Labelled photos from "kaifeng-chrysanthemum-visual-classification-model", an image-classification folder in Remiiil1a/kaifeng-chrysanthemum-visual-classification-model. The possible labels are: 01 huangse pingban, 02 baise guanban, 03 lvse jiban, 04 fense pingban, 05 hongse qiuxing, 06 fuse feiwu, 07 huangse guanban, 08 fense chiban, 09 huangse qiuxing, 10 hongse sheban.

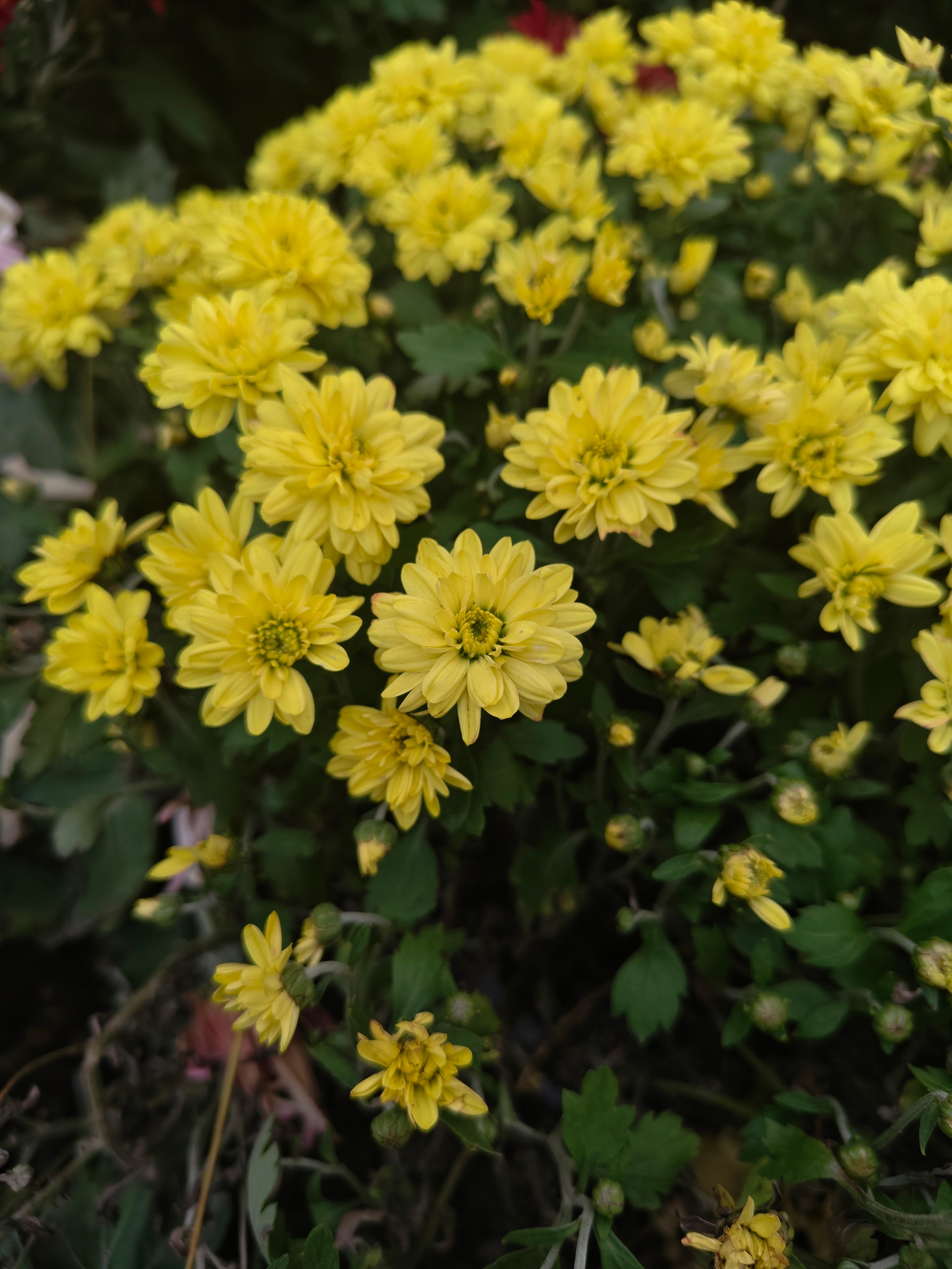
Label: 01 huangse pingban

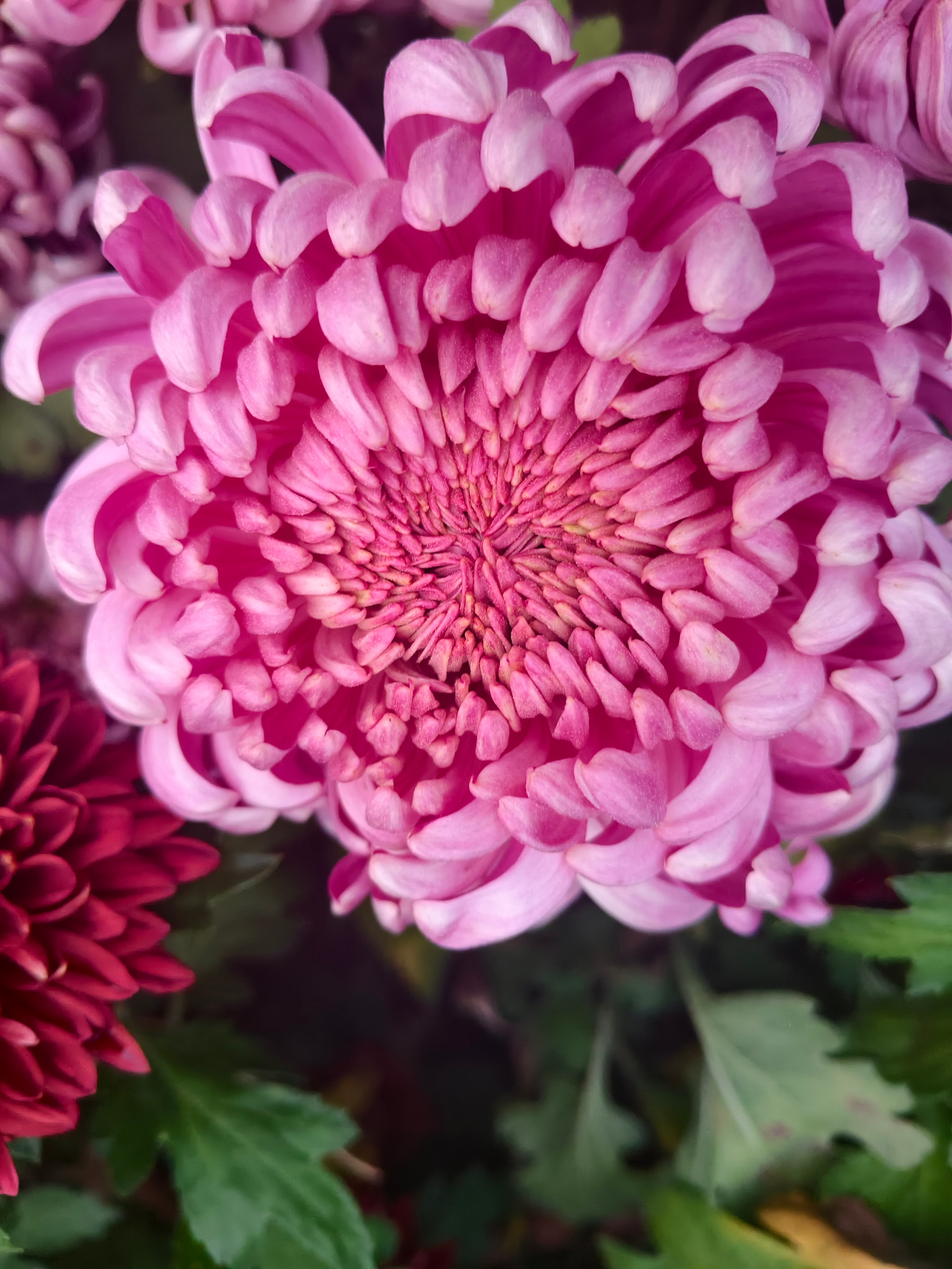
Label: 08 fense chiban

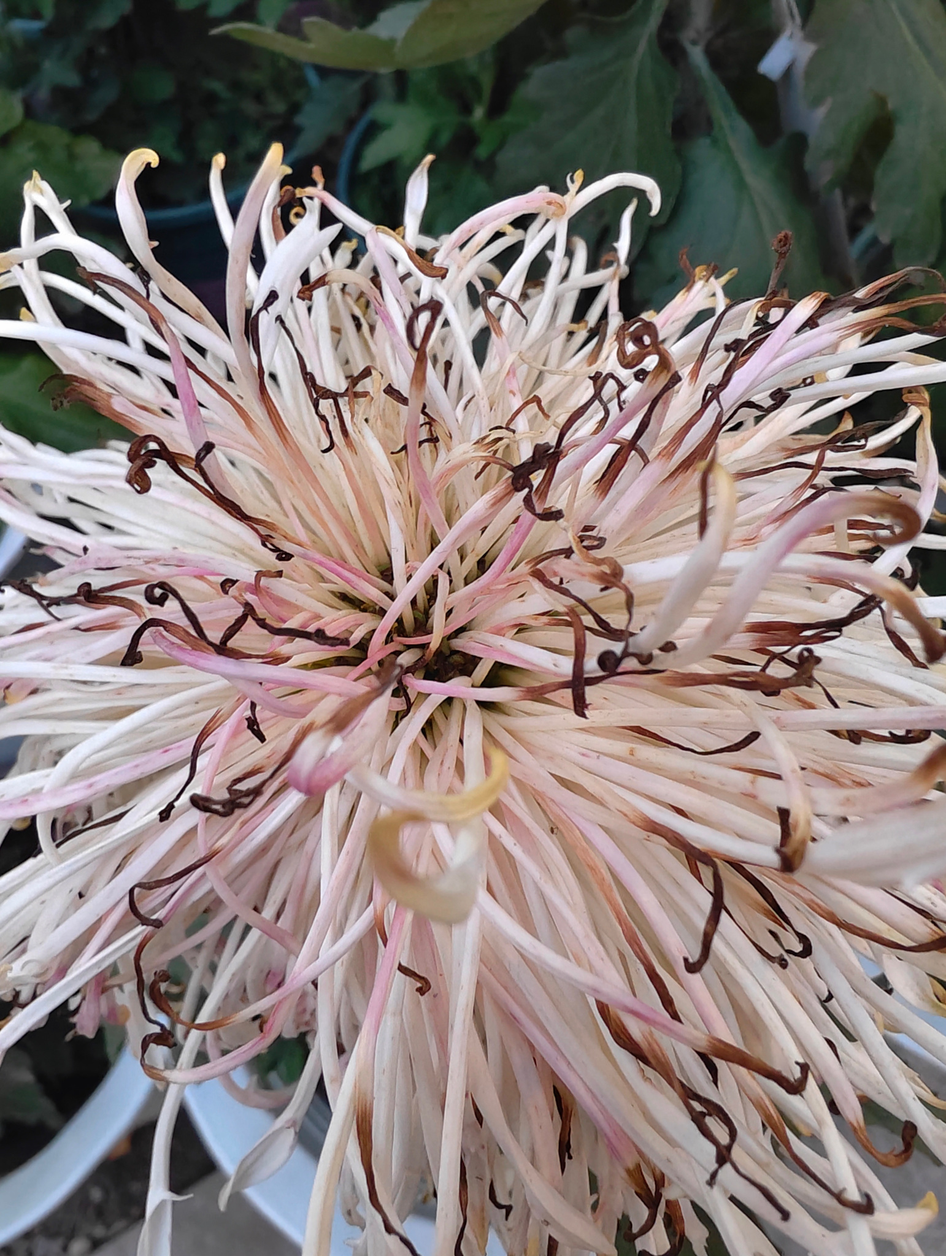
Label: 02 baise guanban

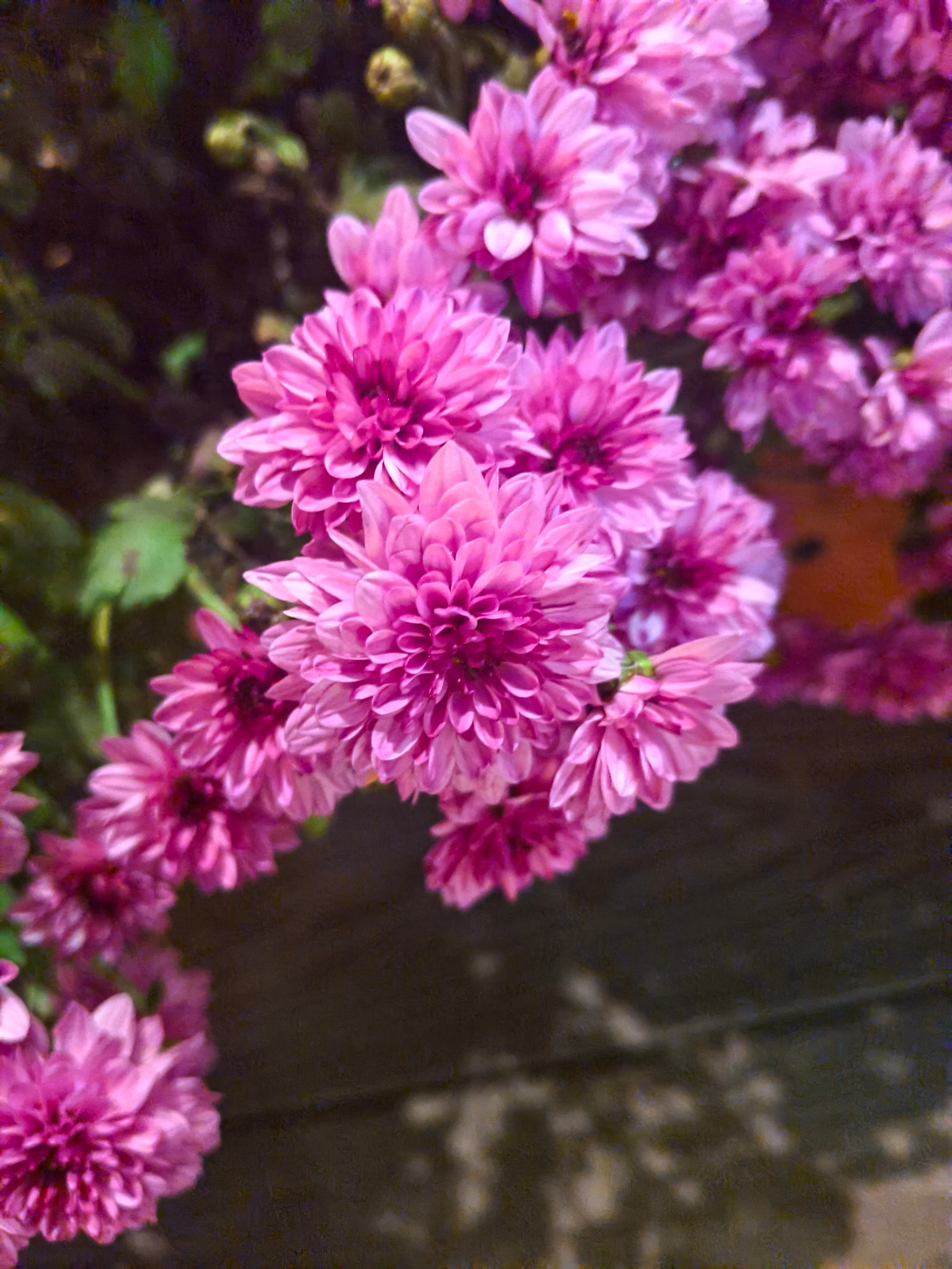
Label: 04 fense pingban

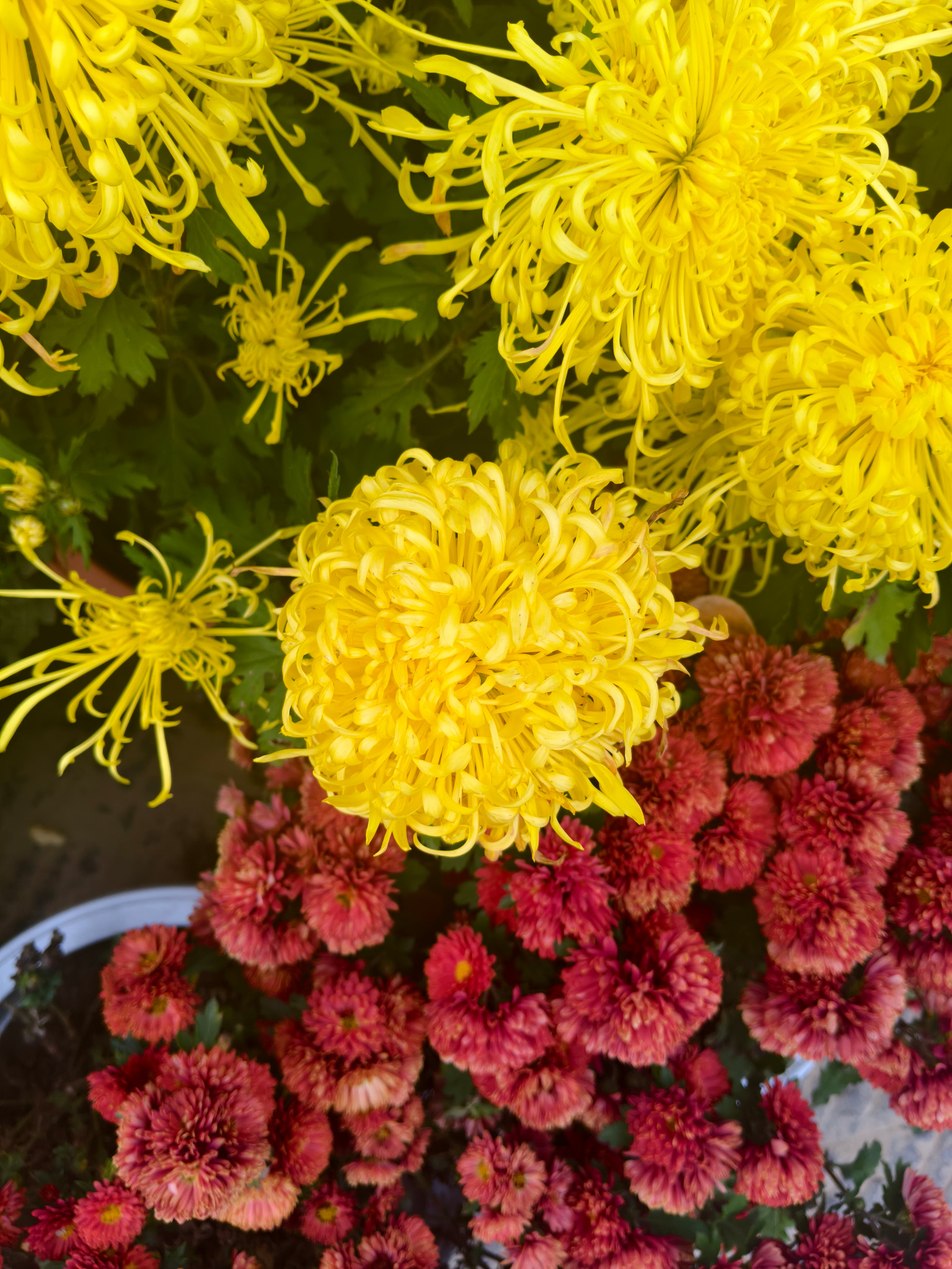
Label: 07 huangse guanban

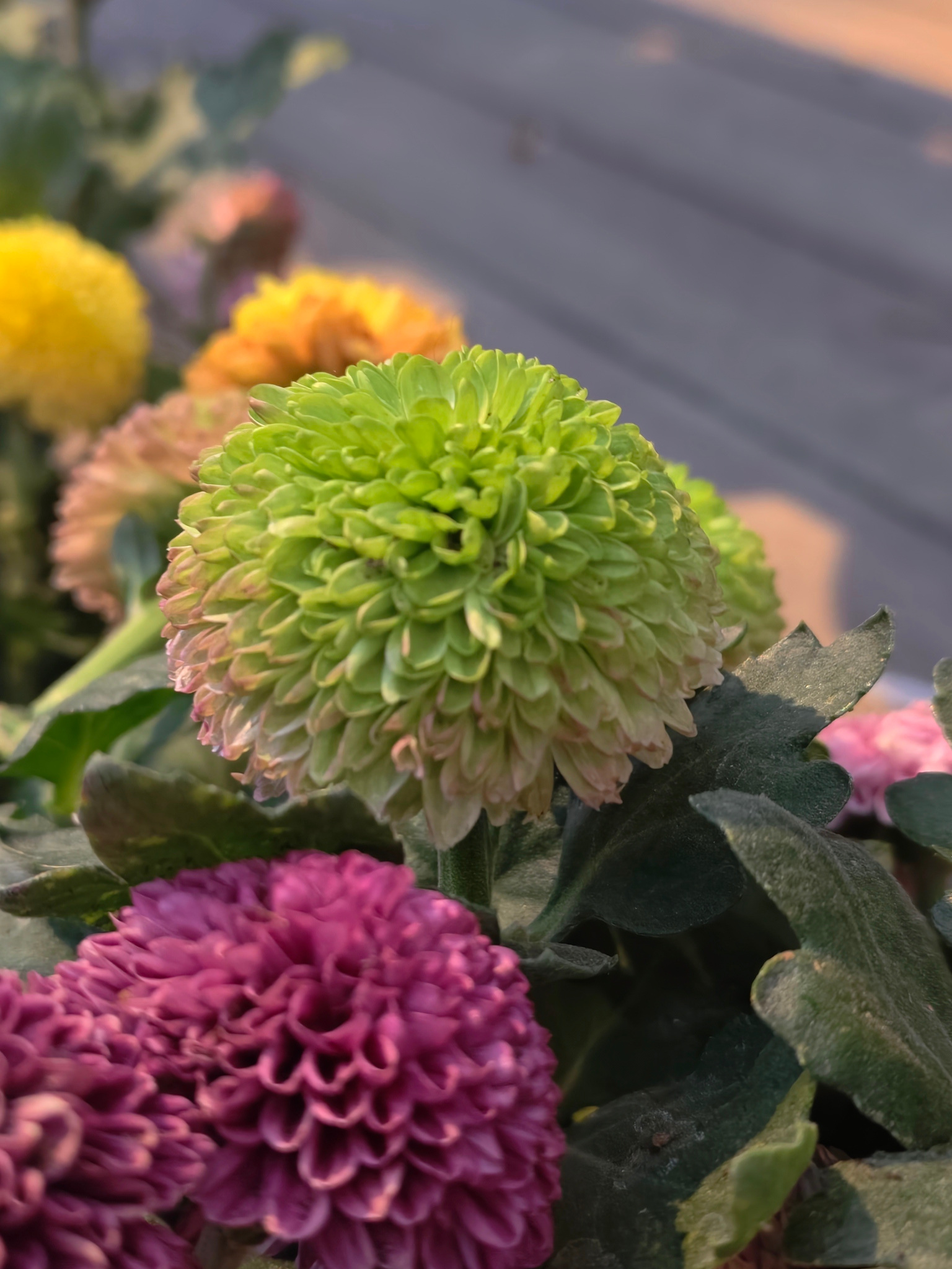
Label: 03 lvse jiban
